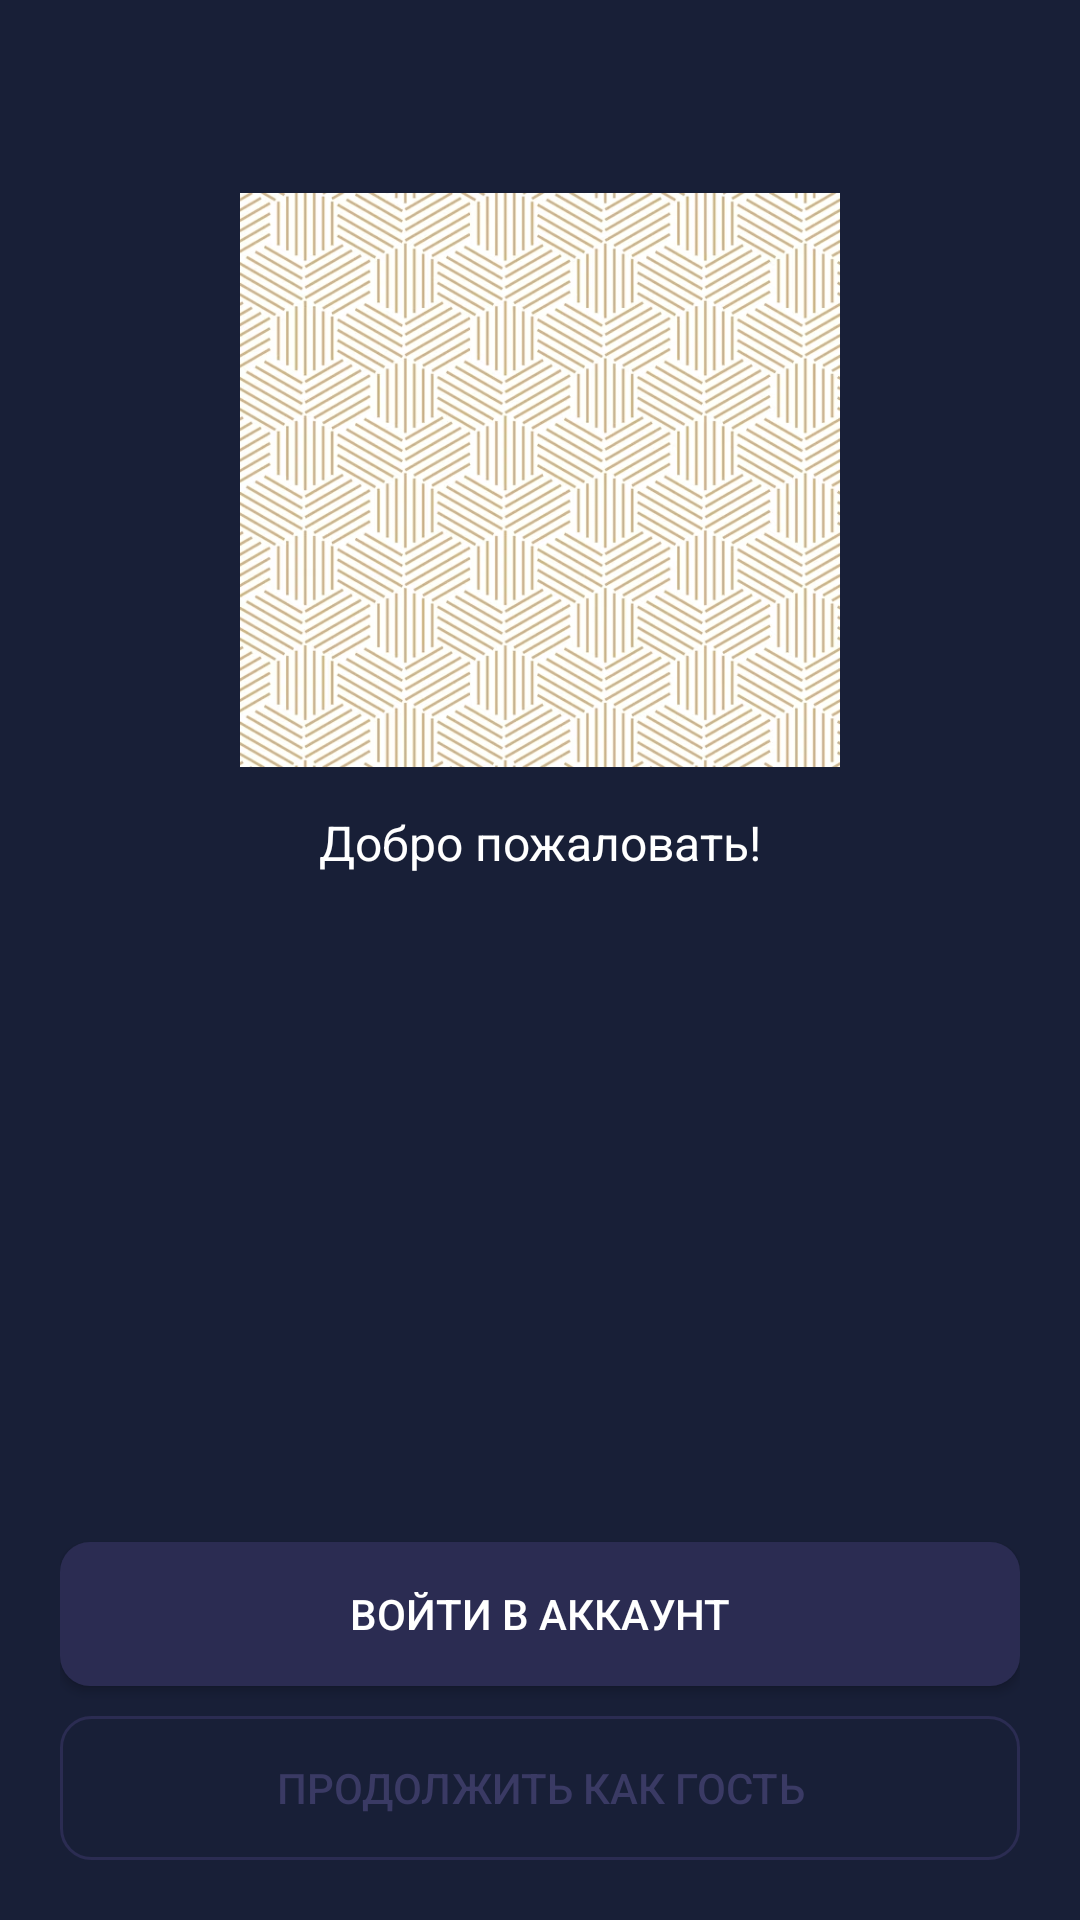

Android layout source for this screen:
<!-- AndroidManifest.xml: application theme Theme.MyAnimeApp -->
<!-- res/layout/activity_main.xml -->
<?xml version="1.0" encoding="utf-8"?>
<RelativeLayout xmlns:android="http://schemas.android.com/apk/res/android"
    xmlns:app="http://schemas.android.com/apk/res-auto"
    xmlns:tools="http://schemas.android.com/tools"
    android:layout_width="match_parent"
    android:layout_height="match_parent"
    android:background="@color/blue_4"
    android:padding="20dp"
    tools:context=".MainActivity">
    
    <ImageView
        android:id="@+id/iconIv"
        android:layout_width="200dp"
        android:layout_height="200dp"
        android:layout_centerHorizontal="true"
        android:layout_marginTop="40dp"
        android:src="@drawable/img"/>
    
    <TextView
        android:layout_width="wrap_content"
        android:layout_height="wrap_content"
        android:layout_below="@id/iconIv"
        android:layout_centerHorizontal="true"
        android:layout_marginTop="10dp"
        android:text="Добро пожаловать!"
        android:textColor="@color/white"
        android:textSize="16sp"/>

    <Button
        android:id="@+id/loginBut"
        android:layout_width="match_parent"
        android:layout_height="wrap_content"
        android:layout_marginBottom="10dp"
        android:background="@drawable/shape_button01"
        android:text="Войти в аккаунт"
        android:layout_above="@id/skipBut"
        app:backgroundTint="@color/blue_2"
        android:textColor="@color/white"/>

    <Button
        android:id="@+id/skipBut"
        android:layout_width="match_parent"
        android:layout_height="wrap_content"
        android:layout_alignParentBottom="true"
        android:text="Продолжить как гость"
        app:backgroundTint="@color/blue_2"
        android:textColor="@color/blue_1"
        android:background="@drawable/shape_button02"/>

</RelativeLayout>
<!-- resources referenced by this layout -->
<resources>
  <color name="blue_1">#3a3a64</color>
  <color name="blue_2">#2b2c52</color>
  <color name="blue_4">#181f37</color>
  <color name="white">#FFFFFFFF</color>
  <!-- drawable img: jpg bitmap (drawable, 31995 bytes) -->
  <!-- drawable shape_button01 (drawable) -->
  <?xml version="1.0" encoding="utf-8"?>
  <shape xmlns:android="http://schemas.android.com/apk/res/android"
      android:shape="rectangle">
  
      <solid android:color="@color/blue_2"/>
  
      <corners android:radius="10dp"/>
  
  </shape>
  <!-- drawable shape_button02 (drawable) -->
  <?xml version="1.0" encoding="utf-8"?>
  <shape xmlns:android="http://schemas.android.com/apk/res/android"
      android:shape="rectangle">
  
      <solid android:color="@android:color/transparent"/>
  
      <corners android:radius="10dp"/>
  
      <stroke android:color="@color/blue_3"
          android:width="1dp"/>
  
  </shape>
  <style name="Theme.MyAnimeApp" parent="Base.Theme.MyAnimeApp" />
  <color name="blue_3">#232646</color>
  <style name="Base.Theme.MyAnimeApp" parent="Theme.Material3.DayNight.NoActionBar">
          
          
      </style>
</resources>
